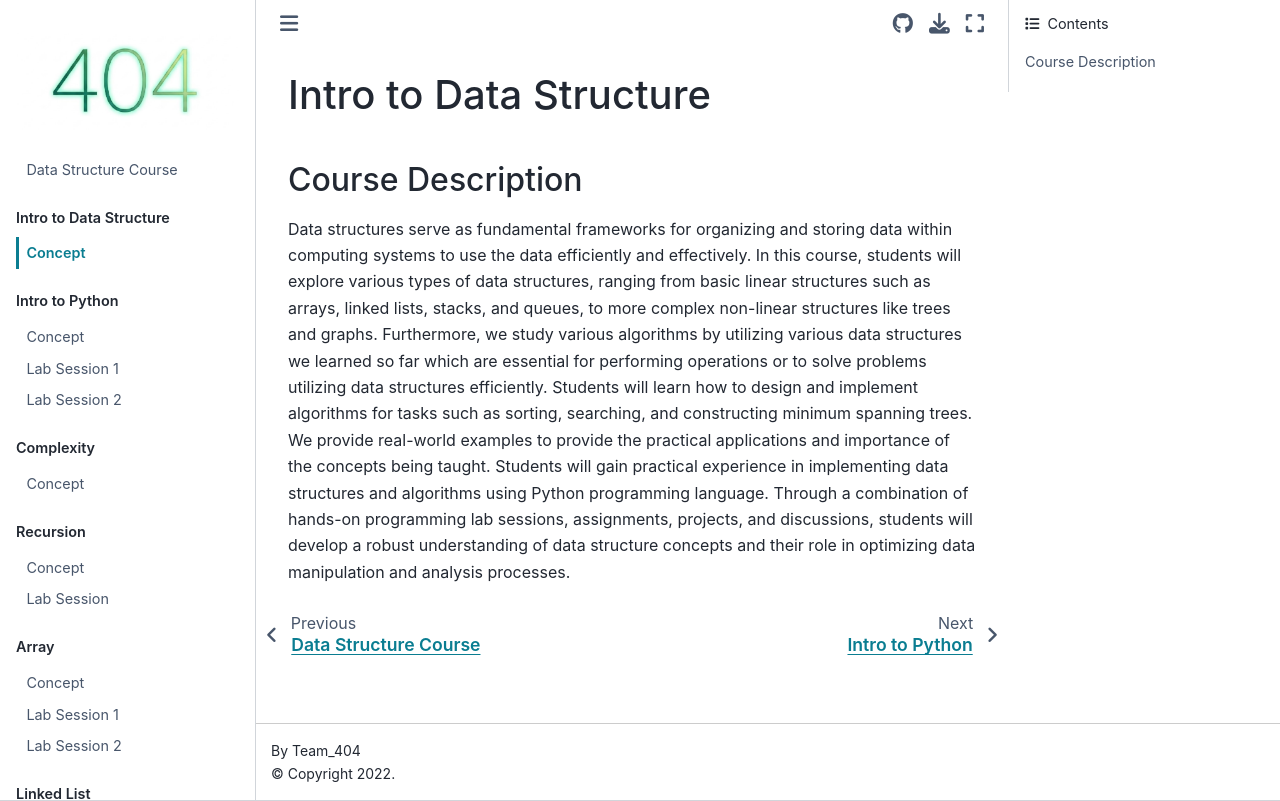

repository: ichaehyeon748/2026-Data-Structure-Course · page: Intro_to_Data_Structure_Lecture.html · generator: jekyll

# Intro to Data Structure

## Course Description
Data structures serve as fundamental frameworks for organizing and storing data within computing systems to use the data efficiently and effectively. In this course, students will explore various types of data structures, ranging from basic linear structures such as arrays, linked lists, stacks, and queues, to more complex non-linear structures like trees and graphs. Furthermore, we study various algorithms by utilizing various data structures we learned so far which are essential for performing operations or to solve problems utilizing data structures efficiently. Students will learn how to design and implement algorithms for tasks such as sorting, searching, and constructing minimum spanning trees.
We provide real-world examples to provide the practical applications and importance of the concepts being taught. Students will gain practical experience in implementing data structures and algorithms using Python programming language. Through a combination of hands-on programming lab sessions, assignments, projects, and discussions, students will develop a robust understanding of data structure concepts and their role in optimizing data manipulation and analysis processes.
